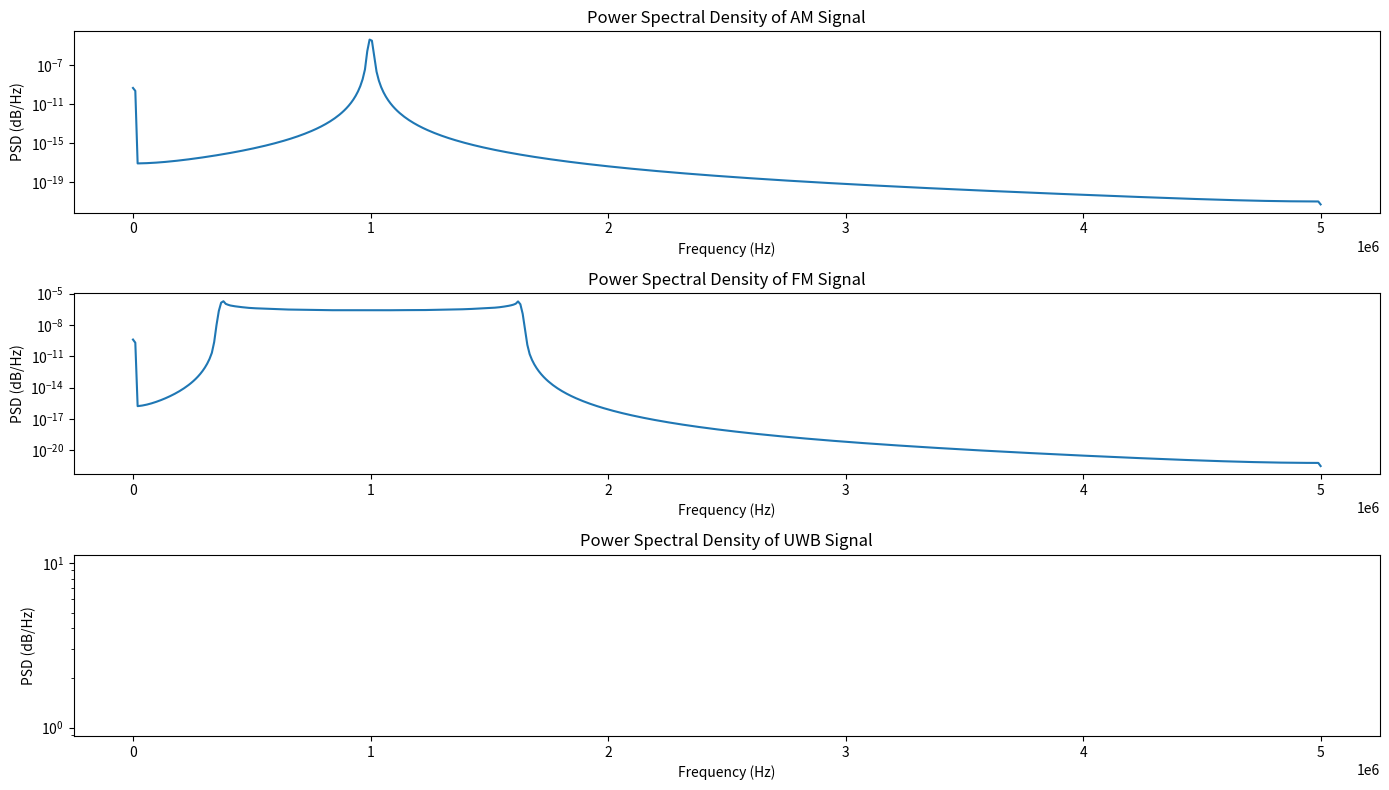

This chart was generated by the following Python code:
import numpy as np
import matplotlib.pyplot as plt
from scipy.signal import welch

# Function to generate a conventional AM/FM radio signal
def generate_am_fm_signal(fs, duration):
    t = np.linspace(0, duration, int(fs * duration), endpoint=False)
    carrier_freq = 1e6  # 1 MHz
    modulating_freq = 1e3  # 1 kHz
    modulating_signal = np.cos(2 * np.pi * modulating_freq * t)
    carrier_signal = np.cos(2 * np.pi * carrier_freq * t)
    am_signal = (1 + modulating_signal) * carrier_signal
    fm_signal = np.cos(2 * np.pi * carrier_freq * t + 2 * np.pi * 100 * np.sin(2 * np.pi * modulating_freq * t))
    return t, am_signal, fm_signal

# Function to generate an Ultra-Wideband (UWB) signal
def generate_uwb_signal(fs, duration):
    t = np.linspace(0, duration, int(fs * duration), endpoint=False)
    pulse_width = 1e-9  # 1 ns
    pulse_rate = 1e6  # 1 MHz
    uwb_signal = np.zeros_like(t)
    pulse_times = np.arange(0, duration, 1 / pulse_rate)
    for pt in pulse_times:
        idx = (np.abs(t - pt)).argmin()
        uwb_signal[idx:idx + int(pulse_width * fs)] = 1
    return t, uwb_signal

# Parameters
fs = 10e6  # Sampling frequency 10 MHz
duration = 0.01  # 10 ms

# Generate signals
t_am_fm, am_signal, fm_signal = generate_am_fm_signal(fs, duration)
t_uwb, uwb_signal = generate_uwb_signal(fs, duration)

# Compute power spectral density using Welch's method
frequencies_am, psd_am = welch(am_signal, fs, nperseg=1024)
frequencies_fm, psd_fm = welch(fm_signal, fs, nperseg=1024)
frequencies_uwb, psd_uwb = welch(uwb_signal, fs, nperseg=1024)

# Plot the results
plt.figure(figsize=(14, 8))

plt.subplot(3, 1, 1)
plt.semilogy(frequencies_am, psd_am)
plt.title('Power Spectral Density of AM Signal')
plt.xlabel('Frequency (Hz)')
plt.ylabel('PSD (dB/Hz)')

plt.subplot(3, 1, 2)
plt.semilogy(frequencies_fm, psd_fm)
plt.title('Power Spectral Density of FM Signal')
plt.xlabel('Frequency (Hz)')
plt.ylabel('PSD (dB/Hz)')

plt.subplot(3, 1, 3)
plt.semilogy(frequencies_uwb, psd_uwb)
plt.title('Power Spectral Density of UWB Signal')
plt.xlabel('Frequency (Hz)')
plt.ylabel('PSD (dB/Hz)')

plt.tight_layout()
plt.show()






# import numpy as np
# import matplotlib.pyplot as plt
# from mpl_toolkits.mplot3d import Axes3D

# # Known positions of base stations
# P1 = np.array([0, 0, 0])
# P2 = np.array([0, 4.5, 0])
# P3 = np.array([4.5, 0, 0])
# P4 = np.array([4.5, 4.5, 0])

# # TDOA measurements in meters
# delta_d1 = 1.0274027996115447  # TDOA between P1 and P2
# delta_d2 = -0.39525416704020455  # TDOA between P1 and P3
# delta_d3 = 0.5296863659009495  # TDOA between P1 and P4

# # True position of the tag
# true_position = np.array([2, 3, 0])

# # Create a grid of points
# x = np.linspace(-10, 10, 200)
# y = np.linspace(-10, 10, 200)
# z = np.linspace(-10, 10, 200)
# X, Y, Z = np.meshgrid(x, y, z)

# # Calculate distances to the base stations
# dist1 = np.sqrt((X - P1[0])**2 + (Y - P1[1])**2 + (Z - P1[2])**2)
# dist2 = np.sqrt((X - P2[0])**2 + (Y - P2[1])**2 + (Z - P2[2])**2)
# dist3 = np.sqrt((X - P3[0])**2 + (Y - P3[1])**2 + (Z - P3[2])**2)
# dist4 = np.sqrt((X - P4[0])**2 + (Y - P4[1])**2 + (Z - P4[2])**2)

# # Calculate the difference in distances
# delta_dist1 = dist1 - dist2
# delta_dist2 = dist1 - dist3
# delta_dist3 = dist1 - dist4

# # Find points where the difference in distances matches the TDOA measurements
# tolerance = 1e-3
# mask1 = np.abs(delta_dist1 - delta_d1) < tolerance
# mask2 = np.abs(delta_dist2 - delta_d2) < tolerance
# mask3 = np.abs(delta_dist3 - delta_d3) < tolerance

# # Plot the hyperboloids and base stations
# fig = plt.figure()
# ax = fig.add_subplot(111, projection='3d')
# ax.scatter(X[mask1], Y[mask1], Z[mask1], s=1, label='Hyperboloid 1')
# ax.scatter(X[mask2], Y[mask2], Z[mask2], s=1, label='Hyperboloid 2', alpha=0.5)
# ax.scatter(X[mask3], Y[mask3], Z[mask3], s=1, label='Hyperboloid 3', alpha=0.5)

# # Plot the base stations
# ax.scatter(P1[0], P1[1], P1[2], color='red', s=100, label='Base Station 1 (0, 0, 0)')
# ax.scatter(P2[0], P2[1], P2[2], color='blue', s=100, label='Base Station 2 (0, 4.5, 0)')
# ax.scatter(P3[0], P3[1], P3[2], color='green', s=100, label='Base Station 3 (4.5, 0, 0)')
# ax.scatter(P4[0], P4[1], P4[2], color='orange', s=100, label='Base Station 4 (4.5, 4.5, 0)')

# # Plot the true position
# ax.scatter(true_position[0], true_position[1], true_position[2], color='purple', s=100, label='True Position (2, 3, 0)')

# # Add labels and legend
# ax.set_xlabel('X')
# ax.set_ylabel('Y')
# ax.set_zlabel('Z')
# ax.legend()

# plt.show()







# import numpy as np
# import matplotlib.pyplot as plt
# from mpl_toolkits.mplot3d import Axes3D

# # Known positions of base stations
# P1 = np.array([0, 0, 0])
# P2 = np.array([0, 4.5, 0])
# c = 3e8  # Speed of light in meters per second (example, adjust if using different signals)
# delta_t = 1.0274027996115447 / c  # Convert distance difference to time difference

# # Create a grid of points
# x = np.linspace(-10, 10, 100)
# y = np.linspace(-10, 10, 100)
# z = np.linspace(-10, 10, 100)
# X, Y, Z = np.meshgrid(x, y, z)

# # Calculate distances to the base stations
# dist1 = np.sqrt((X - P1[0])**2 + (Y - P1[1])**2 + (Z - P1[2])**2)
# dist2 = np.sqrt((X - P2[0])**2 + (Y - P2[1])**2 + (Z - P2[2])**2)

# # Calculate the difference in distances
# delta_d = dist1 - dist2

# # Find points where the difference in distances matches 1.0274027996115447 meters
# tolerance = 1e-3
# mask = np.abs(delta_d - 1.0274027996115447) < tolerance

# # Plot the hyperboloid and base stations
# fig = plt.figure()
# ax = fig.add_subplot(111, projection='3d')
# ax.scatter(X[mask], Y[mask], Z[mask], s=1, label='Hyperboloid')

# # Plot the base stations
# ax.scatter(P1[0], P1[1], P1[2], color='red', s=100, label='Base Station 1 (0, 0, 0)')
# ax.scatter(P2[0], P2[1], P2[2], color='blue', s=100, label='Base Station 2 (0, 4.5, 0)')

# # Add labels and legend
# ax.set_xlabel('X')
# ax.set_ylabel('Y')
# ax.set_zlabel('Z')
# ax.legend()

# plt.show()




# import numpy as np
# import matplotlib.pyplot as plt
# from mpl_toolkits.mplot3d import Axes3D

# # Example parameters
# d = 10  # distance between receivers
# d_12 = 4  # distance difference derived from TDOA measurement

# # Calculate a and b
# a = d_12 / 2
# b = np.sqrt(d**2 - d_12**2) / 2

# # Generate y and z values
# y = np.linspace(-5, 5, 100)
# z = np.linspace(-5, 5, 100)
# y, z = np.meshgrid(y, z)

# # Calculate x' based on the recasting Equation (5)
# x_pos = a * np.sqrt(1 + (y**2 / b**2) + (z**2 / b**2))
# x_neg = -a * np.sqrt(1 + (y**2 / b**2) + (z**2 / b**2))

# # Plotting the hyperboloid
# fig = plt.figure()
# ax = fig.add_subplot(111, projection='3d')

# ax.plot_surface(x_pos, y, z, alpha=0.6, cmap='jet')
# ax.plot_surface(x_neg, y, z, alpha=0.6, cmap='jet')

# ax.set_xlabel('X')
# ax.set_ylabel('Y')
# ax.set_zlabel('Z')
# ax.set_title('Hyperboloid of One Sheet from TDOA')

# plt.show()
